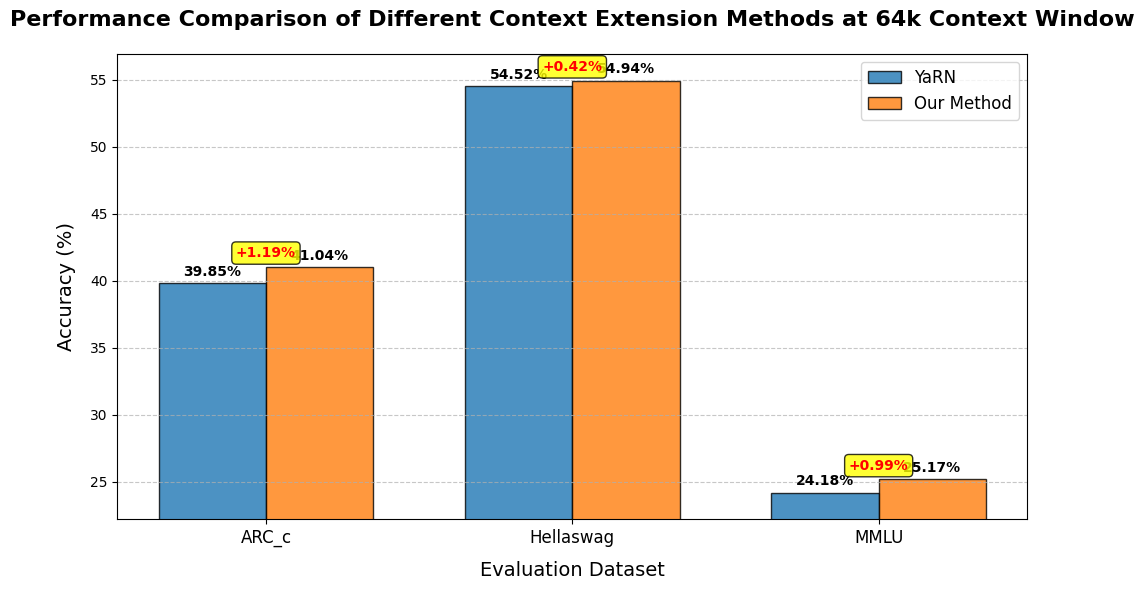

The matplotlib source for this figure:
"""Performance comparison bar chart generator for context extension methods.

Generates a grouped bar chart comparing accuracy scores between YaRN and the
proposed method across three benchmark datasets (ARC-c, Hellaswag, MMLU) at
a 64K context window. The chart includes data labels, performance difference
annotations, and is saved as a high-resolution PNG.
"""

import matplotlib.pyplot as plt
import numpy as np

# Configure Chinese font support for matplotlib
plt.rcParams["font.sans-serif"] = ["SimHei", "Arial Unicode MS", "DejaVu Sans"]
plt.rcParams["axes.unicode_minus"] = False

# Define comparison data
methods = ["YaRN", "Our Method"]
datasets = ["ARC_c", "Hellaswag", "MMLU"]
yarn_values = [39.85, 54.52, 24.18]
my_method_values = [41.04, 54.94, 25.17]

# Set up bar positions and width
x = np.arange(len(datasets))  # Dataset label positions on x-axis
width = 0.35  # Width of each bar

# Create figure and axes
fig, ax = plt.subplots(figsize=(10, 6))

# Draw grouped bars for both methods
bars1 = ax.bar(
    x - width / 2,
    yarn_values,
    width,
    label="YaRN",
    color="#1f77b4",
    alpha=0.8,
    edgecolor="black",
)
bars2 = ax.bar(
    x + width / 2,
    my_method_values,
    width,
    label="Our Method",
    color="#ff7f0e",
    alpha=0.8,
    edgecolor="black",
)


def add_labels(bars):
    """Add numeric value labels on top of each bar.

    Args:
        bars: Matplotlib BarContainer object returned by ``ax.bar``.

    Returns:
        None
    """
    for bar in bars:
        height = bar.get_height()
        ax.annotate(
            f"{height:.2f}%",
            xy=(bar.get_x() + bar.get_width() / 2, height),
            xytext=(0, 3),  # 3-point vertical offset
            textcoords="offset points",
            ha="center",
            va="bottom",
            fontweight="bold",
        )


add_labels(bars1)
add_labels(bars2)

# Configure chart title and axis labels
ax.set_title(
    "Performance Comparison of Different Context Extension Methods at 64k Context Window",
    fontsize=16,
    fontweight="bold",
    pad=20,
)
ax.set_xlabel("Evaluation Dataset", fontsize=14, labelpad=10)
ax.set_ylabel("Accuracy (%)", fontsize=14, labelpad=10)
ax.set_xticks(x)
ax.set_xticklabels(datasets, fontsize=12)
ax.legend(fontsize=12, loc="upper right")

# Adjust y-axis range to make differences more visible
min_val = min(min(yarn_values), min(my_method_values)) - 2
max_val = max(max(yarn_values), max(my_method_values)) + 2
ax.set_ylim(min_val, max_val)

# Add horizontal grid lines for readability
ax.grid(axis="y", linestyle="--", alpha=0.7)

# Annotate performance improvement where our method outperforms YaRN
for i in range(len(datasets)):
    diff = my_method_values[i] - yarn_values[i]
    if diff > 0:
        ax.annotate(
            f"+{diff:.2f}%",
            xy=(x[i], max(yarn_values[i], my_method_values[i]) + 0.5),
            ha="center",
            va="bottom",
            bbox=dict(boxstyle="round,pad=0.3", fc="yellow", ec="black", alpha=0.8),
            fontweight="bold",
            color="red",
        )

# Finalize layout and save
plt.tight_layout()
plt.savefig("performance_comparison.png", dpi=300, bbox_inches="tight")

print(
    "Chart generated, showing performance comparison of two methods across three datasets."
)
print("Our method outperforms YaRN on all datasets:")
for i, dataset in enumerate(datasets):
    diff = my_method_values[i] - yarn_values[i]
    print(f"- {dataset}: improvement of {diff:.2f} percentage points")
